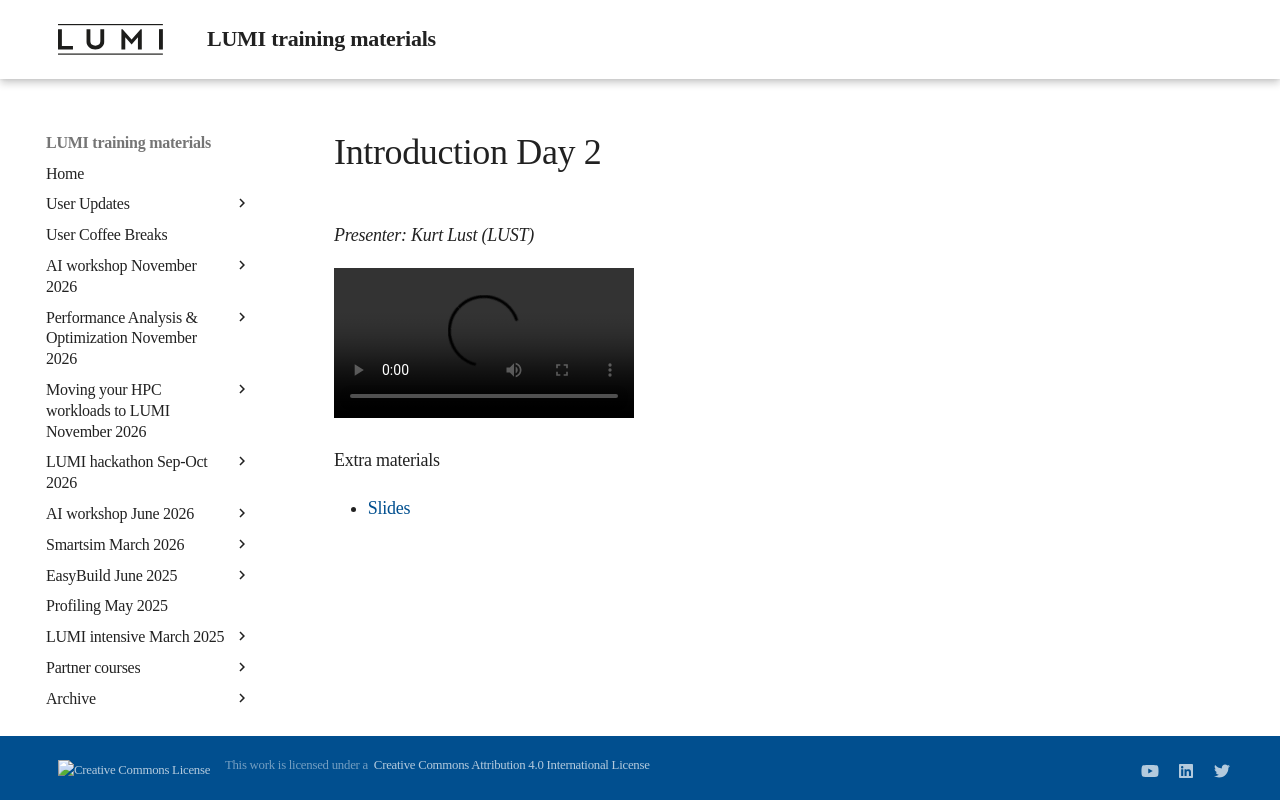

repository: Lumi-supercomputer/LUMI-training-materials · page: 2day-20240502/extra_14_IntroductionDay2/index.html · generator: mkdocs

# Introduction Day 2

*Presenter: Kurt Lust (LUST)*

<video src="https://462000265.lumidata.eu/2day-20240502/recordings/14_Introduction_Day2.mp4" controls="controls">
</video>
<!--
A video recording will follow.
-->

<!--
Materials will be made available after the lecture
-->

Extra materials

-   [Slides](https://462000265.lumidata.eu/2day-20240502/files/LUMI-2day-20240502-14-IntroductionDay2.pdf)
